Run: headless pygame with SDL's dummy video driver; simulated clock (each Clock.tick advances the game by its frame time, no real sleeping); random seed 0; keys injected as events and as key.get_pressed() state; mouse plan: one left click at the window centre at the start of phase 2, then a move to the lower-right quarter at the start of phase 3.
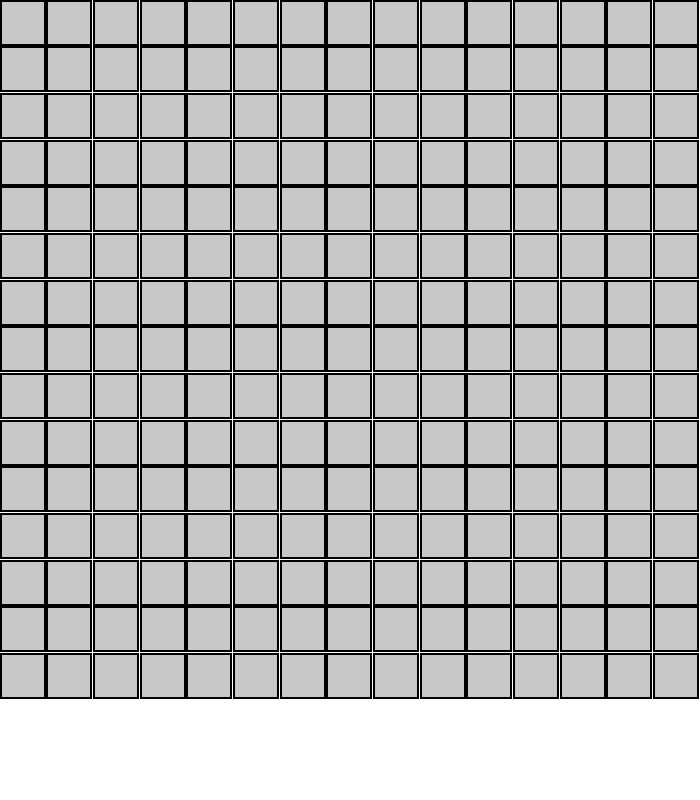
Frame 1 of 4 · flips 1–60 · no input
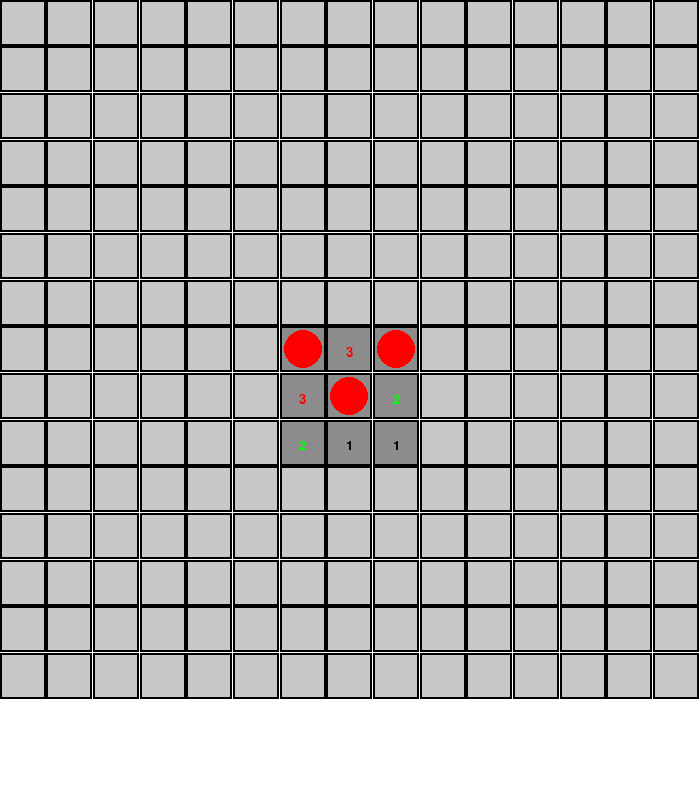
Frame 2 of 4 · flips 61–180 · clicked the window centre · tapped SPACE, RETURN · held RIGHT (→), D
Frame 3 of 4 · flips 181–300 · moved the mouse to the lower-right quarter · held DOWN (↓), S · screen unchanged from frame 2, image omitted
Frame 4 of 4 · flips 301–420 · held LEFT (←), A, UP (↑), W · screen unchanged from frame 3, image omitted

The pygame program that drew these frames:

import pygame
import random
from queue import Queue

pygame.init()

HEIGHT, WIDTH = 800, 700

win = pygame.display.set_mode((WIDTH, HEIGHT))
pygame.display.set_caption('Minesweeper')

BG_COLOR = "white"
ROWS, COLS = 15, 15
MINES = 30
SIZE = WIDTH / ROWS

NUM_FONT = pygame.font.SysFont('comicsans', 20)
NUM_COLORS = {1 :"black",2 :"green",3 :"red",4 :"orange",
              5 :"yellow",6: "purple", 7 :"blue",8 :"pink"}
RECT_COLOR = (200, 200, 200) # lighter gray
FLAG_RECT_COLOR = "green"
BOMB_COLOR = "red"
CLICKED_RECT_COLOR = (140, 140, 140)

def get_neighbors(row, col, rows, cols):
    neighbors = []
    
    if row > 0: #UP
        neighbors.append((row - 1, col))
    if row < rows - 1: #DOWN 
        neighbors.append((row + 1, col))
    if col > 0: #LEFT
        neighbors.append((row, col - 1))
    if col < cols - 1: #RIGHT
        neighbors.append((row, col + 1))
    
    if row > 0 and col > 0:
        neighbors.append((row - 1, col - 1))
    if row < rows - 1 and col < cols - 1:
        neighbors.append((row + 1, col + 1))
    if row < rows - 1 and col > 0:
        neighbors.append((row + 1, col - 1))
    if row > 0 and col < cols - 1:
        neighbors.append((row - 1, col + 1))
    
    return neighbors

def create_mine_field(rows, cols, mines):
    field = [[0 for _ in range(cols)] for _ in range(rows)]
    mine_positions = set()
    
    while len(mine_positions) < mines:
        row = random.randrange(0, rows)
        col = random.randrange(0, cols)
        pos = row, col

        if pos in mine_positions:
            continue
        mine_positions.add(pos)
        field[row][col] = -1
    
    for mine in mine_positions:
        neighbors = get_neighbors(*mine, rows, cols)
        for r, c in neighbors:
            if field[r][c] != -1:
                field[r][c] += 1
    return field


def draw(win, field, cover_field):
    win.fill(BG_COLOR)
    size = WIDTH / ROWS
    

    for i, row in enumerate(field):
        y = size * i
        for j, value in enumerate(row):
            x = size * j
            is_covered = cover_field[i][j] == 0
            is_flag = cover_field[i][j] == -2
            is_bomb = value == -1

            if  is_flag:
                pygame.draw.rect(win, FLAG_RECT_COLOR,(x,y,size,size)) 
                pygame.draw.rect(win,"black",(x,y,size,size), 2) 
                continue

            
            if is_covered:
                pygame.draw.rect(win,RECT_COLOR,(x,y,size,size)) 
                pygame.draw.rect(win, "black",(x,y,size,size), 2) 
                continue
            else:
                pygame.draw.rect(win,CLICKED_RECT_COLOR,(x,y,size,size)) #drawing a square
                pygame.draw.rect(win,"black",(x,y,size,size), 2) #drawing a outline for the square
                if is_bomb:
                    pygame.draw.circle(win,BOMB_COLOR,(x + size/2, y + size/2), size/2 - 4) 

            if value > 0:
                text = NUM_FONT.render(str(value), 1, NUM_COLORS[value])
                win.blit(text, (x + (size/2 - text.get_width()/2),
                                y + (size/2 - text.get_width()/2)))
    
    pygame.display.update()

def get_grid_pos(mouse_pos):
    mx, my = mouse_pos
    row = round(my // SIZE)
    col = round(mx // SIZE)

    return row, col

def uncover_from_pos(row, col, cover_field, field):
    q = Queue()
    q.put((row, col))
    visited = set()
    
    while not q.empty():
        current = q.get()
        
        neighbors = get_neighbors(*current, ROWS, COLS)
        for r, c in neighbors:
            if (r,c) in visited:
                continue
            value = field[r][c]
            if value == 0 and cover_field[r][c] != -2:
                q.put((r, c))
            if cover_field[r][c] != -2:
                cover_field[r][c] = 1
            visited.add((r,c))

def draw_lost(win, text):
    text = NUM_FONT.render(text, 1, "black")
    win.blit(text, (WIDTH/2 - text.get_width() / 2,
        HEIGHT/2 - text.get_height() / 2))
    pygame.display.update()


def main():
    run = True
    field = create_mine_field(ROWS, COLS, MINES)
    cover_field = [[0 for _ in range(COLS)] for _ in range(ROWS)]
    flags = MINES
    clicks = 0

    while run:
        for event in pygame.event.get():
            if event.type == pygame.QUIT:
                run = False
                break
            if event.type == pygame.MOUSEBUTTONDOWN:
                row, col = get_grid_pos(pygame.mouse.get_pos())
                mouse_pressed = pygame.mouse.get_pressed()
                if row >= ROWS or col >= COLS:
                    continue
                
                if mouse_pressed[0] and cover_field[row][col] != -2:
                    cover_field[row][col] = 1
                    
                    if field[row][col] == -1: # BOMB CLICKED
                        draw_lost(win, "You lost! Try again...")
                        pygame.time.delay(5000)
                        
                    if clicks == 0 or field[row][col] == 0:
                        uncover_from_pos(row, col, cover_field, field)
                    clicks += 1
                elif mouse_pressed[2]:
                    if cover_field[row][col] == -2:
                        cover_field[row][col] = 0
                        flags += 1
                    else:
                        flags -= 1
                        cover_field[row][col] = -2
                    
        draw(win, field, cover_field)

    pygame.quit()

if __name__ == "__main__":
    main()
